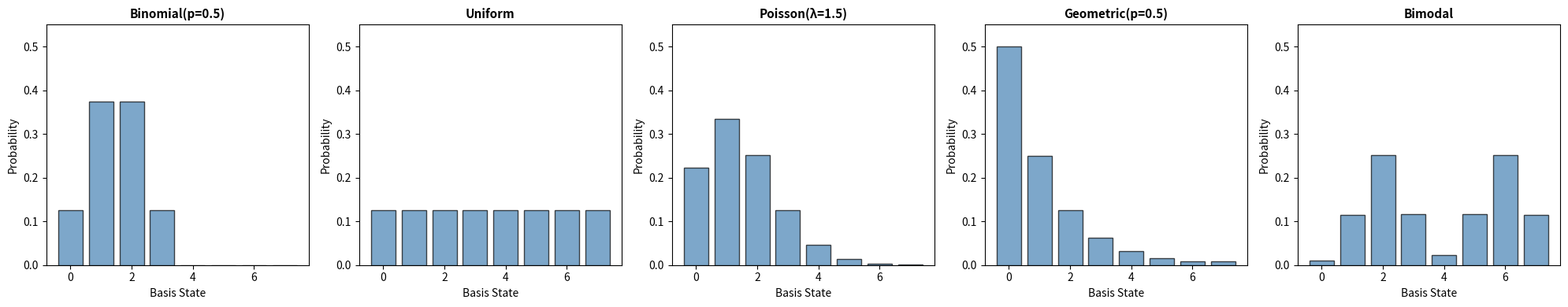

The script that saved this image:
"""
Target distribution generators for benchmarking experiments.

STATISTICAL CONCEPT:
We generate classical probability distributions that serve as "targets" for
our quantum circuits to reproduce. The quantum circuit outputs a probability
distribution (by measuring many times), and we compare it to the classical
target using various distance metrics.

PAPER ALIGNMENT (from VQC_Paper_Scaffold.docx):
- All distributions discretized to 2^n_qubits probability masses
- Normalized to sum to 1
- Laplace smoothing ε=1e-8 applied to all to prevent log(0) in KL/JS divergence
- Six distributions spanning complete shape spectrum:
  1. Binomial (symmetric)
  2. Uniform (flat/maximum-entropy)
  3. Poisson (moderately asymmetric)
  4. Geometric (extremely asymmetric)
  5. Bimodal (multimodal)
  + Additional: [other symmetric]
"""

import numpy as np
from typing import Tuple, Dict, Optional
from scipy.stats import binom, poisson
import logging

logger = logging.getLogger(__name__)


class DistributionGenerator:
    """Base class for probability distribution generation."""

    def __init__(self, n_qubits: int):
        """
        Initialize distribution generator.

        Args:
            n_qubits: Number of qubits determines discretization
                      (probability space has 2^n_qubits outcomes)
        """
        self.n_qubits = n_qubits
        self.n_outcomes = 2 ** n_qubits
        logger.info(f"Initialized {self.__class__.__name__}: n_qubits={n_qubits}, n_outcomes={self.n_outcomes}")

    def generate(self) -> np.ndarray:
        """
        Generate probability distribution.

        Returns:
            np.ndarray: Probability vector of length 2^n_qubits, sums to 1

        PAPER SPEC:
        - Length: 2^n_qubits
        - Sum: 1.0 (normalized)
        - All values: > 1e-8 (Laplace smoothing applied)
        - No NaN/inf values
        """
        raise NotImplementedError

    def _normalize(self, probabilities: np.ndarray,
                   epsilon: float = 1e-8) -> np.ndarray:
        """
        Normalize probability distribution with Laplace smoothing.

        Args:
            probabilities: Unnormalized probability values
            epsilon: Smoothing constant (paper: 1e-8)

        Returns:
            Normalized probability distribution

        PAPER JUSTIFICATION (from scaffold):
        Laplace smoothing prevents log(0) errors in KL divergence and
        Jensen-Shannon computations. Standard choice: ε=1e-8.
        """
        # Add epsilon smoothing
        smoothed = probabilities + epsilon

        # Normalize
        normalized = smoothed / smoothed.sum()

        return normalized


class BinomialDistribution(DistributionGenerator):
    """
    Binomial distribution: symmetric, serves as the baseline case.

    PAPER SPEC:
    Binomial(n_qubits, p=0.5): Uses scipy.stats.binom.pmf evaluated at
    k=0,...,n_qubits, then zero-padded to 2^n_qubits outcomes.
    Symmetric bell shape with peak at n_qubits/2.
    """

    def __init__(self, n_qubits: int, p: float = 0.5):
        super().__init__(n_qubits)
        self.p = p
        logger.info(f"Binomial distribution: n={self.n_qubits}, p={self.p}")

    def generate(self) -> np.ndarray:
        """
        Generate binomial probability distribution.

        PAPER IMPLEMENTATION:
        1. Compute P(X=k) for k=0 to n_qubits using scipy.stats.binom.pmf
        2. Zero-pad to 2^n_qubits outcomes
        3. Add tail probability to last outcome
        4. Normalize with ε=1e-8 smoothing
        """
        # Generate binomial probabilities for k=0 to n_qubits
        k_values = np.arange(self.n_qubits + 1)
        probs = binom.pmf(k_values, self.n_qubits, self.p)

        # Map to 2^n_qubits outcomes
        outcome_probs = np.zeros(self.n_outcomes)
        outcome_probs[:len(probs)] = probs

        # Account for tail probability
        tail_prob = 1.0 - outcome_probs.sum()
        outcome_probs[-1] += tail_prob

        # Normalize and smooth per paper spec
        return self._normalize(outcome_probs, epsilon=1e-8)


class UniformDistribution(DistributionGenerator):
    """
    Uniform distribution: flat, maximum entropy.

    PAPER SPEC:
    Uniform: np.ones(2^n_qubits) / (2^n_qubits). Trivially normalized.
    Circuit must learn to produce equal probability for all outcomes,
    suppressing all amplitude variation.
    """

    def generate(self) -> np.ndarray:
        """
        Generate uniform distribution over all outcomes.

        IMPLEMENTATION (per paper):
        - All outcomes equally likely: 1/2^n_qubits
        - Applied smoothing for consistency with other distributions
        """
        probs = np.ones(self.n_outcomes) / self.n_outcomes
        return self._normalize(probs, epsilon=1e-8)


class PoissonDistribution(DistributionGenerator):
    """
    Poisson distribution: moderately asymmetric.

    PAPER SPEC:
    λ ∈ {1.5, 2.5}. Discretization: Truncate to 2^n_qubits outcomes.
    Normalization: Sum to 1. Note: Requires smoothing for zero probabilities.
    """

    def __init__(self, n_qubits: int, lam: float = 1.5):
        super().__init__(n_qubits)
        self.lam = lam
        logger.info(f"Poisson distribution: λ={self.lam}")

    def generate(self) -> np.ndarray:
        """
        Generate Poisson probability distribution discretized to 2^n_qubits outcomes.
        """
        # Generate Poisson probabilities for k=0 to n_outcomes-1
        k_values = np.arange(self.n_outcomes)
        probs = poisson.pmf(k_values, self.lam)

        # Add tail probability
        tail_prob = 1.0 - probs.sum()
        probs[-1] += tail_prob

        # Normalize and smooth
        return self._normalize(probs, epsilon=1e-8)


class GeometricDistribution(DistributionGenerator):
    """
    Geometric distribution: extremely asymmetric, monotone decreasing.

    PAPER SPEC:
    Extreme single-mode asymmetry. Heavy mass at k=1, exponential tail decay.
    Represents processes with no "memory" — longer wait = less likely.

    QUANTUM CHALLENGE:
    Extreme asymmetry requires asymmetric amplitude envelope. Local gates
    (nearest-neighbor) have limited long-range influence.
    """

    def __init__(self, n_qubits: int, p: float = 0.5):
        super().__init__(n_qubits)
        self.p = p
        logger.info(f"Geometric distribution: p={self.p}")

    def generate(self) -> np.ndarray:
        """
        Generate geometric distribution.

        IMPLEMENTATION (per paper):
        1. Compute P(X=k) = (1-p)^(k-1) * p for k=1,...,2^n_qubits
        2. Map to array indices 0,...,2^n_qubits-1
        3. Add tail probability
        4. Normalize
        """
        k_values = np.arange(1, self.n_outcomes + 1)
        probs = (1 - self.p) ** (k_values - 1) * self.p

        # Account for tail probability
        tail_prob = 1.0 - probs.sum()
        probs[-1] += tail_prob

        return self._normalize(probs, epsilon=1e-8)


class BimodalDistribution(DistributionGenerator):
    """
    Bimodal distribution: two separated peaks, multimodal structure.

    PAPER SPEC:
    BimodalDistribution must accept mu1, mu2, sigma as constructor arguments
    with defaults mu1=N//4, mu2=3N//4, sigma=0.8.

    QUANTUM CHALLENGE (Extreme):
    Two separated probability peaks require circuit to maintain constructive
    interference at two distant regions while destructively interfering between them.
    """

    def __init__(self,
                 n_qubits: int,
                 mu1: Optional[int] = None,
                 mu2: Optional[int] = None,
                 sigma: float = 0.8):
        """
        Initialize bimodal distribution with type-safe parameter handling.

        Args:
            n_qubits: Number of qubits
            mu1: Mean of first Gaussian (default: N//4)
            mu2: Mean of second Gaussian (default: 3*N//4)
            sigma: Width of Gaussians (default: 0.8)
        """
        super().__init__(n_qubits)

        # Type-safe defaults (fix for Pylance errors)
        self.mu1: int = mu1 if mu1 is not None else (self.n_outcomes // 4)
        self.mu2: int = mu2 if mu2 is not None else (3 * self.n_outcomes // 4)
        self.sigma: float = sigma

        logger.info(
            f"Bimodal distribution: μ₁={self.mu1}, μ₂={self.mu2}, σ={self.sigma}"
        )

    def generate(self) -> np.ndarray:
        """
        Generate bimodal distribution as mixture of two Gaussians.

        IMPLEMENTATION (per paper):
        1. Create array k = 0, 1, ..., 2^n_qubits - 1
        2. Compute Gaussian1 = exp(-(k-μ₁)²/(2σ²))
        3. Compute Gaussian2 = exp(-(k-μ₂)²/(2σ²))
        4. Sum and normalize with ε=1e-8 smoothing
        """
        k_values = np.arange(self.n_outcomes, dtype=float)

        # Two Gaussian bumps
        gaussian1 = np.exp(-((k_values - self.mu1) ** 2) / (2 * self.sigma ** 2))
        gaussian2 = np.exp(-((k_values - self.mu2) ** 2) / (2 * self.sigma ** 2))

        # Combine
        probs = gaussian1 + gaussian2

        # Normalize and smooth
        return self._normalize(probs, epsilon=1e-8)


# ============================================================================
# TESTING
# ============================================================================

if __name__ == "__main__":
    import matplotlib.pyplot as plt

    n_qubits = 3

    # Generate all distributions
    distributions = {
        "Binomial(p=0.5)": BinomialDistribution(n_qubits),
        "Uniform": UniformDistribution(n_qubits),
        "Poisson(λ=1.5)": PoissonDistribution(n_qubits, lam=1.5),
        "Geometric(p=0.5)": GeometricDistribution(n_qubits),
        "Bimodal": BimodalDistribution(n_qubits),
    }

    fig, axes = plt.subplots(1, 5, figsize=(20, 4))

    for ax, (name, gen) in zip(axes, distributions.items()):
        dist = gen.generate()
        ax.bar(range(2**n_qubits), dist, color='steelblue', alpha=0.7, edgecolor='black')
        ax.set_title(name, fontsize=11, fontweight='bold')
        ax.set_ylabel("Probability")
        ax.set_xlabel("Basis State")
        ax.set_ylim([0, max([gen.generate().max() for gen in distributions.values()]) * 1.1])

        # Print statistics
        print(f"\n{name}:")
        print(f"  Min: {dist.min():.8f}, Max: {dist.max():.8f}")
        print(f"  Sum: {dist.sum():.10f}")
        print(f"  All > 1e-8: {(dist > 1e-8).all()}")

    plt.tight_layout()
    plt.savefig("all_distributions.png", dpi=150, bbox_inches='tight')
    print("\n✓ Saved distribution plots to all_distributions.png")
